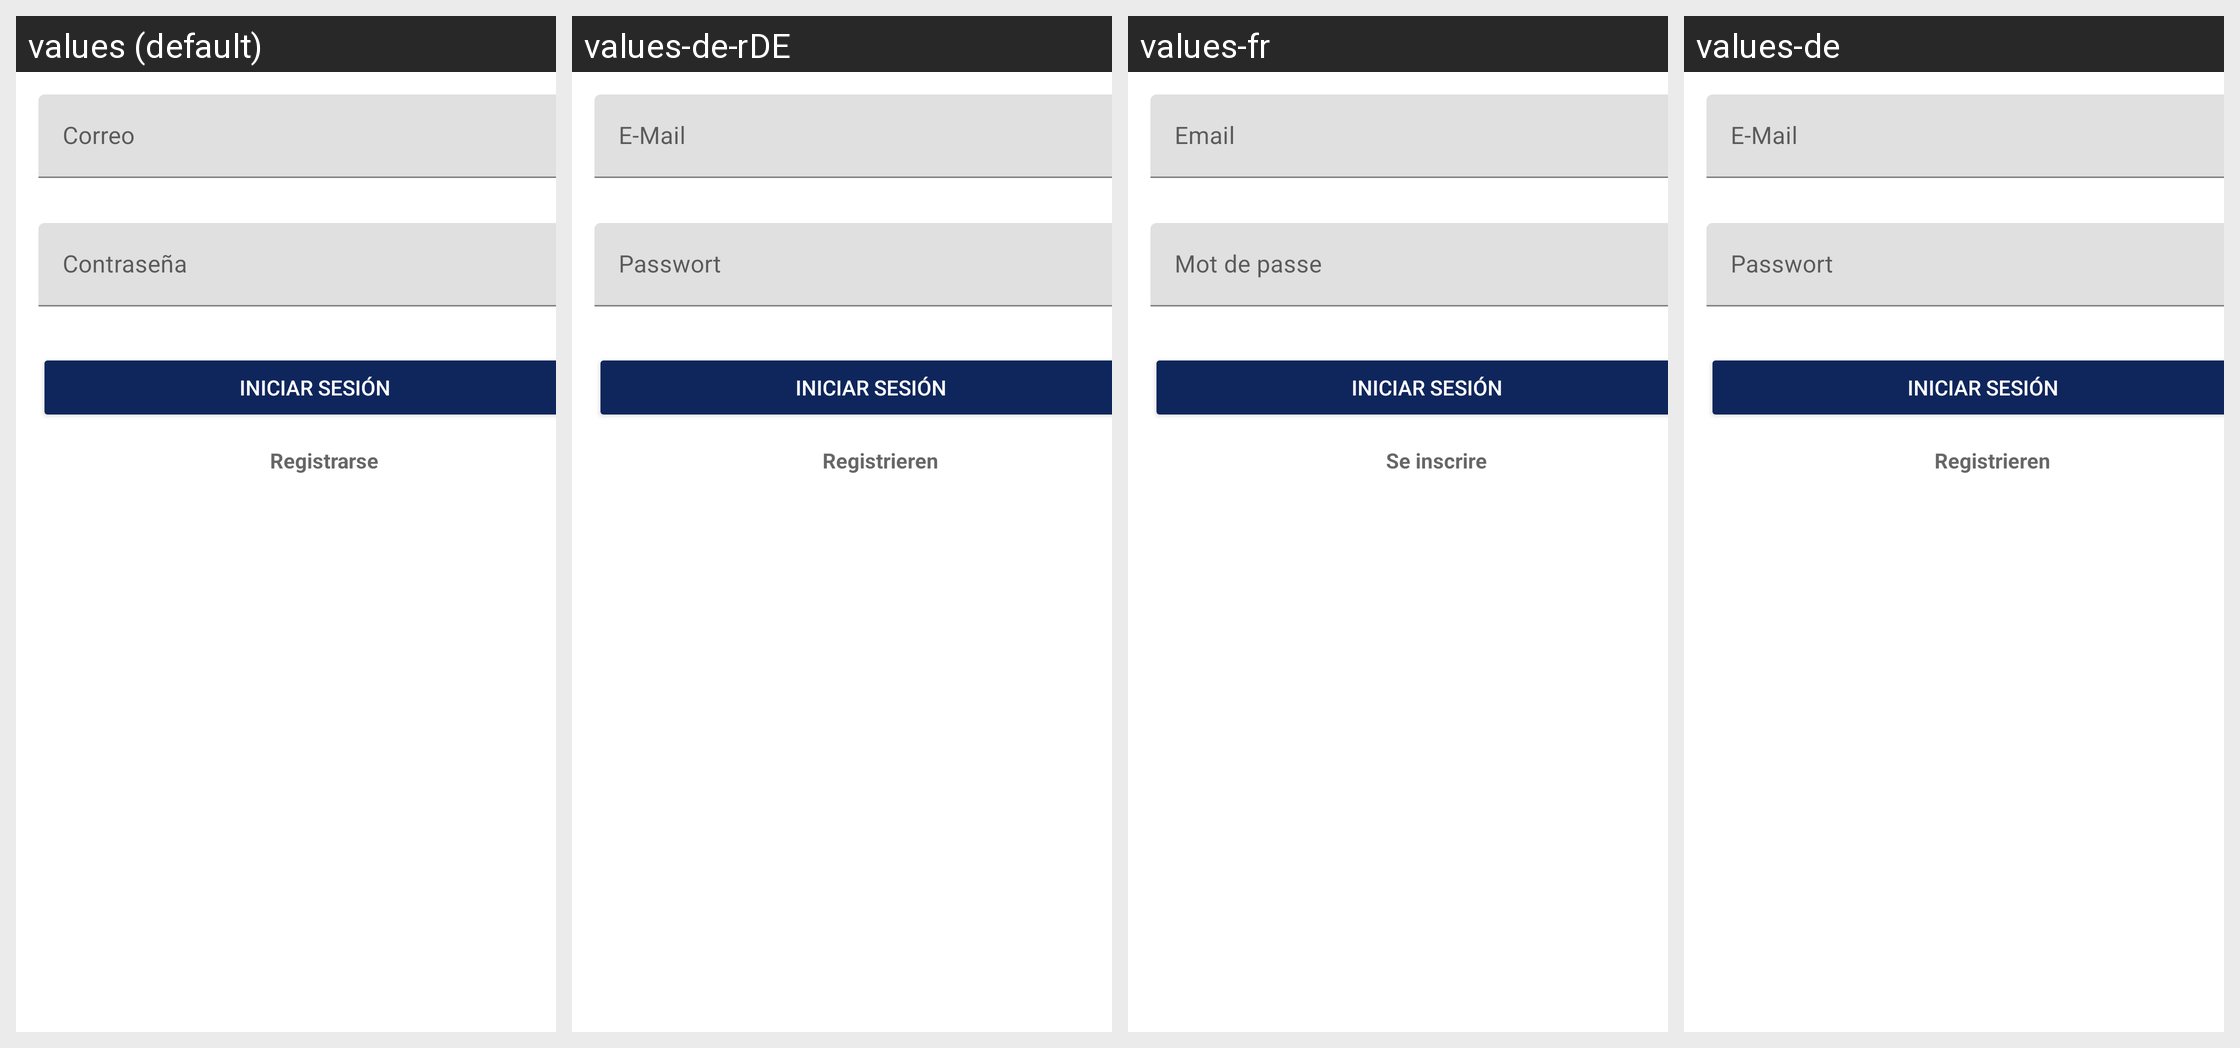

Strings drawn on this Android screen and how each of the app's shown locales translates them:
Android screen res/layout/activity_login.xml rendered under 4 locales, left to right: values (default), values-de-rDE, values-fr, values-de. Device: Nexus 5 (rendered at 1080×1920; each locale shown at half size, 540×960, under a caption strip naming it); theme Theme.TrainingApp.
Other locales in the repository, not shown: values-en.
Strings drawn on this screen, with the default value and each locale's value (text and hints the layout hard-codes appear in the picture but are not listed):

login_correo
  values: Correo
  values-de-rDE: E-Mail
  values-fr: Email
  values-de: E-Mail

login_contrasena
  values: Contraseña
  values-de-rDE: Passwort
  values-fr: Mot de passe
  values-de: Passwort

login_button
  values: Iniciar Sesion
  values-de-rDE: Anmelden
  values-fr: Se connecter
  values-de: Anmelden

login_registro
  values: Registrarse
  values-de-rDE: Registrieren
  values-fr: Se inscrire
  values-de: Registrieren
